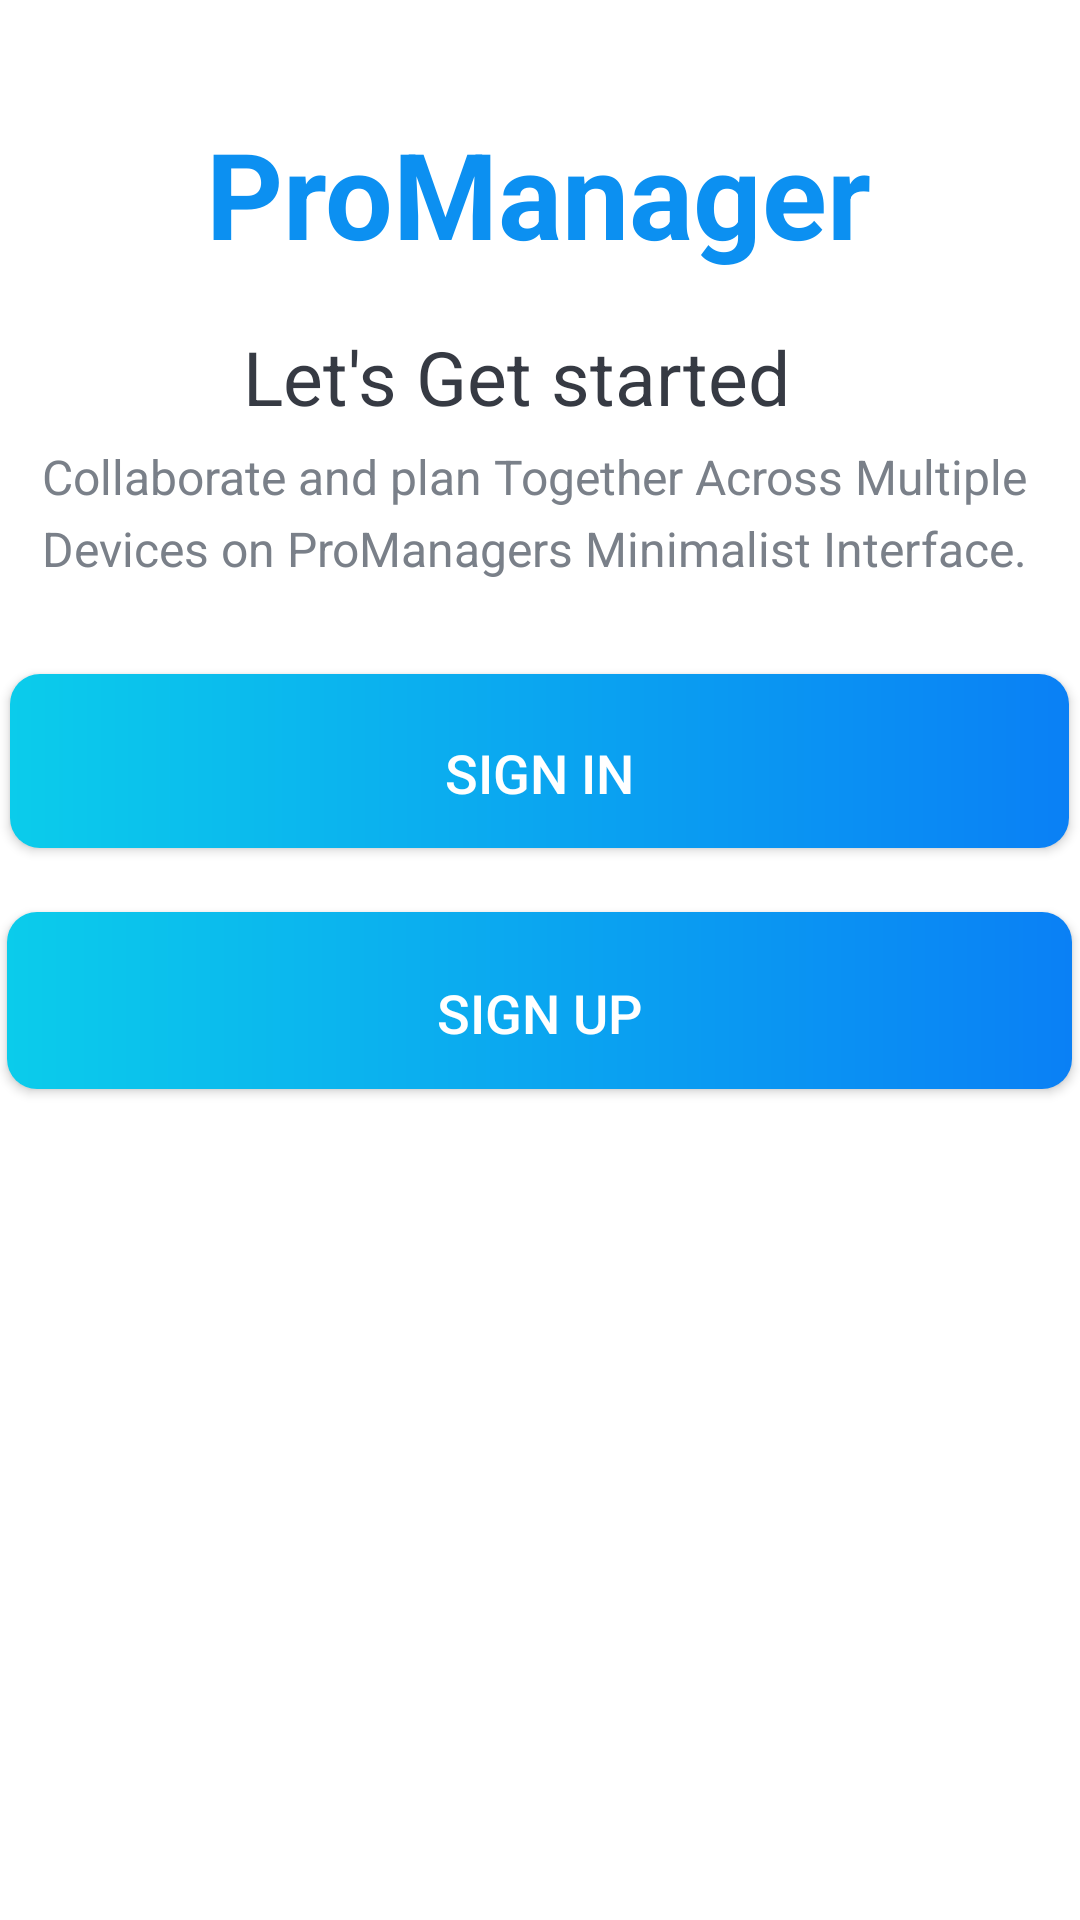

Here is an Android app screen rendered from its layout file. Give the layout XML and the strings, colors and styles it references.
<!-- AndroidManifest.xml: activity theme Theme.Pro_Manager.NoActionBar -->
<!-- res/layout/activity_intro.xml -->
<?xml version="1.0" encoding="utf-8"?>
<androidx.constraintlayout.widget.ConstraintLayout xmlns:android="http://schemas.android.com/apk/res/android"
    xmlns:app="http://schemas.android.com/apk/res-auto"
    xmlns:tools="http://schemas.android.com/tools"
    android:layout_width="match_parent"
    android:layout_height="match_parent"
    android:background="@drawable/intro"
    tools:context=".activities.IntroActivity">

    <TextView
        android:id="@+id/tv_app_name"
        android:layout_width="wrap_content"
        android:layout_height="wrap_content"
        android:text="@string/app_name"
        android:textColor="@color/colorAccent"
        android:textSize="@dimen/intro_screen_title_text_size"
        android:textStyle="bold"
        app:layout_constraintBottom_toBottomOf="parent"
        app:layout_constraintEnd_toEndOf="parent"
        app:layout_constraintHorizontal_bias="0.497"
        app:layout_constraintStart_toStartOf="parent"
        app:layout_constraintTop_toTopOf="parent"
        app:layout_constraintVertical_bias="0.064" />


    <TextView
        android:id="@+id/textView"
        android:layout_width="wrap_content"
        android:layout_height="wrap_content"
        android:text="@string/let_s_get_started_text"
        android:textColor="@color/primary_text_color"
        android:textSize="@dimen/lets_get_started_text_size"
        app:layout_constraintBottom_toBottomOf="parent"
        app:layout_constraintEnd_toEndOf="parent"
        app:layout_constraintHorizontal_bias="0.456"
        app:layout_constraintStart_toStartOf="parent"
        app:layout_constraintTop_toTopOf="parent"
        app:layout_constraintVertical_bias="0.179" />

    <TextView
        android:id="@+id/textView2"
        android:layout_width="340dp"
        android:layout_height="53dp"
        android:gravity="center"
        android:lineSpacingExtra="@dimen/intro_text_line_spacing_extra"
        android:text="@string/textintro"
        android:textColor="@color/secondary_text_color"
        android:textSize="@dimen/intro_text_size"
        app:layout_constraintBottom_toBottomOf="parent"
        app:layout_constraintEnd_toEndOf="parent"
        app:layout_constraintHorizontal_bias="0.408"
        app:layout_constraintStart_toStartOf="parent"
        app:layout_constraintTop_toTopOf="parent"
        app:layout_constraintVertical_bias="0.246"
        tools:ignore="TextContrastCheck" />

    <androidx.appcompat.widget.AppCompatButton
        android:id="@+id/btn_sign_in_intro"
        android:layout_width="353dp"
        android:layout_height="58dp"
        android:layout_gravity="center"
        android:background="@drawable/shape_button_rounded"
        android:gravity="center"
        android:paddingTop="@dimen/btn_paddingTopBottom"
        android:text="@string/sign_in"
        android:textColor="@color/white"
        android:textSize="@dimen/btn_text_size"
        app:layout_constraintBottom_toBottomOf="parent"
        app:layout_constraintEnd_toEndOf="parent"
        app:layout_constraintHorizontal_bias="0.482"
        app:layout_constraintStart_toStartOf="parent"
        app:layout_constraintTop_toTopOf="parent"
        app:layout_constraintVertical_bias="0.386" />

    <androidx.appcompat.widget.AppCompatButton
        android:id="@+id/btn_sign_up_intro"
        android:layout_width="355dp"
        android:layout_height="59dp"
        android:layout_gravity="center"
        android:background="@drawable/shape_button_rounded"
        android:gravity="center"
        android:paddingTop="@dimen/btn_paddingTopBottom"
        android:text="@string/sign_up"
        android:textColor="@color/white"
        android:textSize="@dimen/btn_text_size"
        app:layout_constraintBottom_toBottomOf="parent"
        app:layout_constraintEnd_toEndOf="parent"
        app:layout_constraintHorizontal_bias="0.464"
        app:layout_constraintStart_toStartOf="parent"
        app:layout_constraintTop_toTopOf="parent"
        app:layout_constraintVertical_bias="0.523" />


</androidx.constraintlayout.widget.ConstraintLayout>
<!-- resources referenced by this layout -->
<resources>
  <color name="colorAccent">#0C90F1</color>
  <color name="primary_text_color">#363A43</color>
  <color name="secondary_text_color">#7A8089</color>
  <color name="white">#FFFFFFFF</color>
  <dimen name="btn_paddingTopBottom">8dp</dimen>
  <dimen name="btn_text_size">18sp</dimen>
  <dimen name="intro_screen_title_text_size">40sp</dimen>
  <dimen name="intro_text_line_spacing_extra">5dp</dimen>
  <dimen name="intro_text_size">16sp</dimen>
  <dimen name="lets_get_started_text_size">25sp</dimen>
  <!-- drawable shape_button_rounded (drawable-v24) -->
  <?xml version="1.0" encoding="utf-8"?>
  <shape xmlns:android="http://schemas.android.com/apk/res/android"
      android:shape="rectangle">
      <gradient
          android:angle="360"
          android:endColor="#0A80f5"
          android:startColor="#0BCCEB"
          android:type="linear"
          >
  
      </gradient>
  
      <corners android:radius="10dp"/>
  </shape>
  <string name="app_name">ProManager</string>
  <string name="let_s_get_started_text">Let\'s Get started</string>
  <string name="sign_in">SIGN IN</string>
  <string name="sign_up">SIGN UP</string>
  <string name="textintro">Collaborate and plan Together Across Multiple Devices on ProManagers Minimalist Interface.</string>
  <style name="Theme.Pro_Manager.NoActionBar">
          <item name="windowActionBar">false</item>
          <item name="windowNoTitle">true</item>
  
      </style>
</resources>
